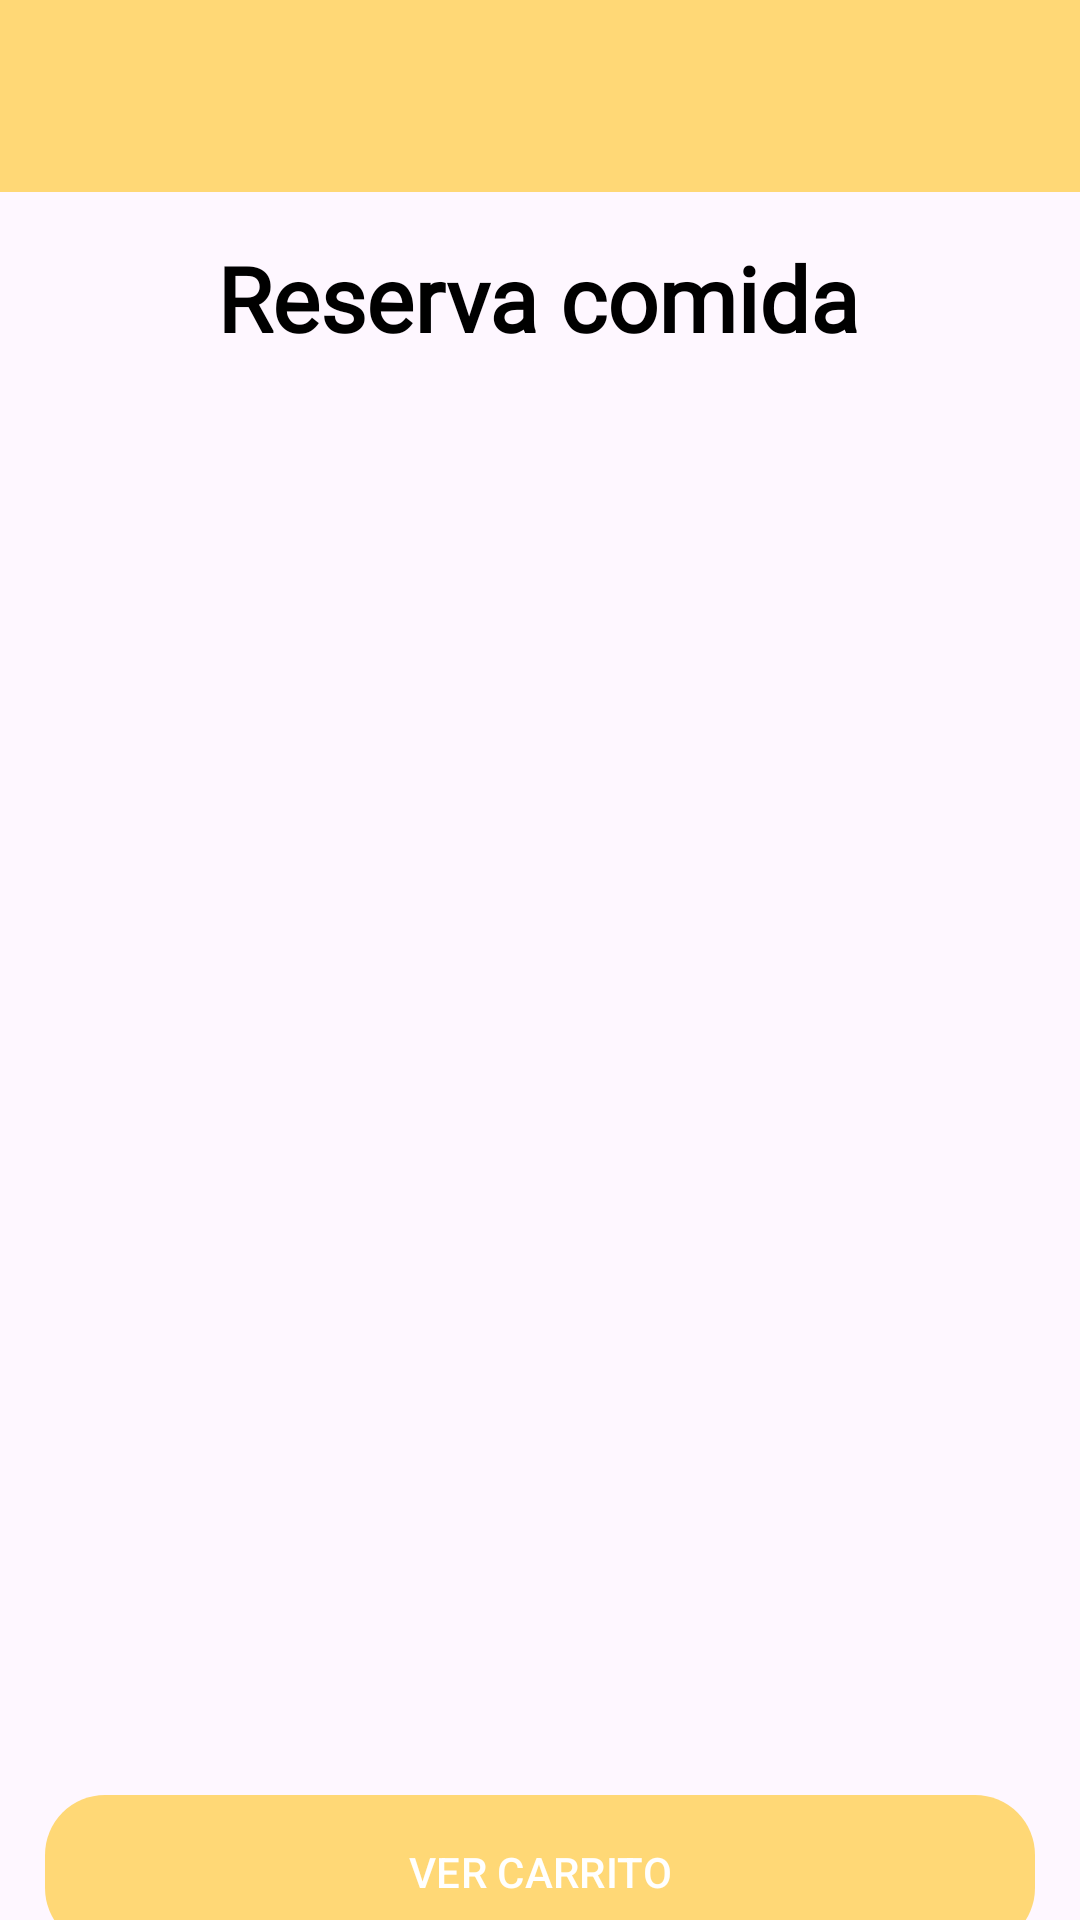

Write the Android layout XML for this screen, with the resource values it uses.
<!-- AndroidManifest.xml: application theme Theme.TastyReady -->
<!-- res/layout/reservas_cont.xml -->
<?xml version="1.0" encoding="utf-8"?>
<androidx.constraintlayout.widget.ConstraintLayout xmlns:android="http://schemas.android.com/apk/res/android"
    xmlns:app="http://schemas.android.com/apk/res-auto"
    xmlns:tools="http://schemas.android.com/tools"
    android:layout_width="match_parent"
    android:layout_height="match_parent"
    tools:context=".presentation.HomeFragment">

    <TextView
        android:id="@+id/textView7"
        android:layout_width="wrap_content"
        android:layout_height="wrap_content"
        android:layout_marginTop="24dp"
        android:fontFamily="@font/nunito_sans"
        android:text="Reserva comida"
        android:textAlignment="center"
        android:textColor="#000000"
        android:textSize="30sp"
        android:textStyle="bold"
        app:layout_constraintEnd_toEndOf="parent"
        app:layout_constraintHorizontal_bias="0.497"
        app:layout_constraintStart_toStartOf="parent"
        app:layout_constraintTop_toBottomOf="@+id/atras" />

    <androidx.appcompat.widget.Toolbar
        android:id="@+id/toolbar"
        android:layout_width="match_parent"
        android:layout_height="?attr/actionBarSize"
        android:background="@color/AmarilloTYR"
        app:layout_constraintEnd_toEndOf="parent"
        app:layout_constraintStart_toStartOf="parent"
        app:layout_constraintTop_toTopOf="parent" />

    <ImageView
        android:id="@+id/atras"
        android:layout_width="48dp"
        android:layout_height="47dp"
        android:layout_marginStart="8dp"
        android:layout_marginTop="8dp"
        app:layout_constraintStart_toStartOf="parent"
        app:layout_constraintTop_toTopOf="parent"
        app:srcCompat="@drawable/ic_backarrow" />

    <androidx.recyclerview.widget.RecyclerView
        android:id="@+id/recycler_view"
        android:layout_width="361dp"
        android:layout_height="519dp"
        android:layout_marginStart="16dp"
        android:layout_marginEnd="16dp"
        android:layout_marginBottom="64dp"
        app:layout_constraintBottom_toBottomOf="parent"
        app:layout_constraintEnd_toEndOf="parent"
        app:layout_constraintStart_toStartOf="parent"
        app:layout_constraintTop_toBottomOf="@+id/textView7" />

    <Button
        android:id="@+id/guardar"
        style="@style/BotonAppAzul"
        android:layout_width="330dp"
        android:layout_height="wrap_content"
        android:layout_marginTop="6dp"
        android:text="VER CARRITO"
        app:layout_constraintBottom_toBottomOf="parent"
        app:layout_constraintEnd_toEndOf="parent"
        app:layout_constraintStart_toStartOf="parent"
        app:layout_constraintTop_toBottomOf="@+id/recycler_view" />



</androidx.constraintlayout.widget.ConstraintLayout>
<!-- resources referenced by this layout -->
<resources>
  <color name="AmarilloTYR">#ffd876</color>
  <style name="BotonAppAzul">
          <item name="android:background">@drawable/boton_background_azul</item>
          <item name="android:textColor">#FFFFFF</item>
          <item name="android:padding">12dp</item> 
          <item name="android:layout_width">wrap_content
          </item> 
          <item name="android:layout_height">wrap_content
          </item> 
          <item name="android:layout_gravity">center
          </item> 
          <item name="android:gravity">center
          </item> 
          <item name="android:layout_margin">8dp
          </item> 
          <item name="android:stateListAnimator">@null
          </item> 
      </style>
  <style name="Theme.TastyReady" parent="Base.Theme.TastyReady" />
  <!-- drawable boton_background_azul (drawable) -->
  <?xml version="1.0" encoding="utf-8"?>
  <selector xmlns:android="http://schemas.android.com/apk/res/android">
      <item>
          <shape android:shape="rectangle">
              <solid android:color="@color/AzulTYR" /> 
              <corners android:radius="20dp" /> 
          </shape>
      </item>
  </selector>
  <style name="Base.Theme.TastyReady" parent="Theme.Material3.DayNight.NoActionBar">
          
          <item name="colorPrimary">@color/AmarilloTYR</item>
          <item name="colorPrimaryVariant">@color/AmarilloTYR</item>
          <item name="colorSecondary">@color/AzulTYR</item>
          <item name="colorSecondaryVariant">@color/AzulTYR</item>
      </style>
  <color name="AzulTYR">#016fa0</color>
</resources>
